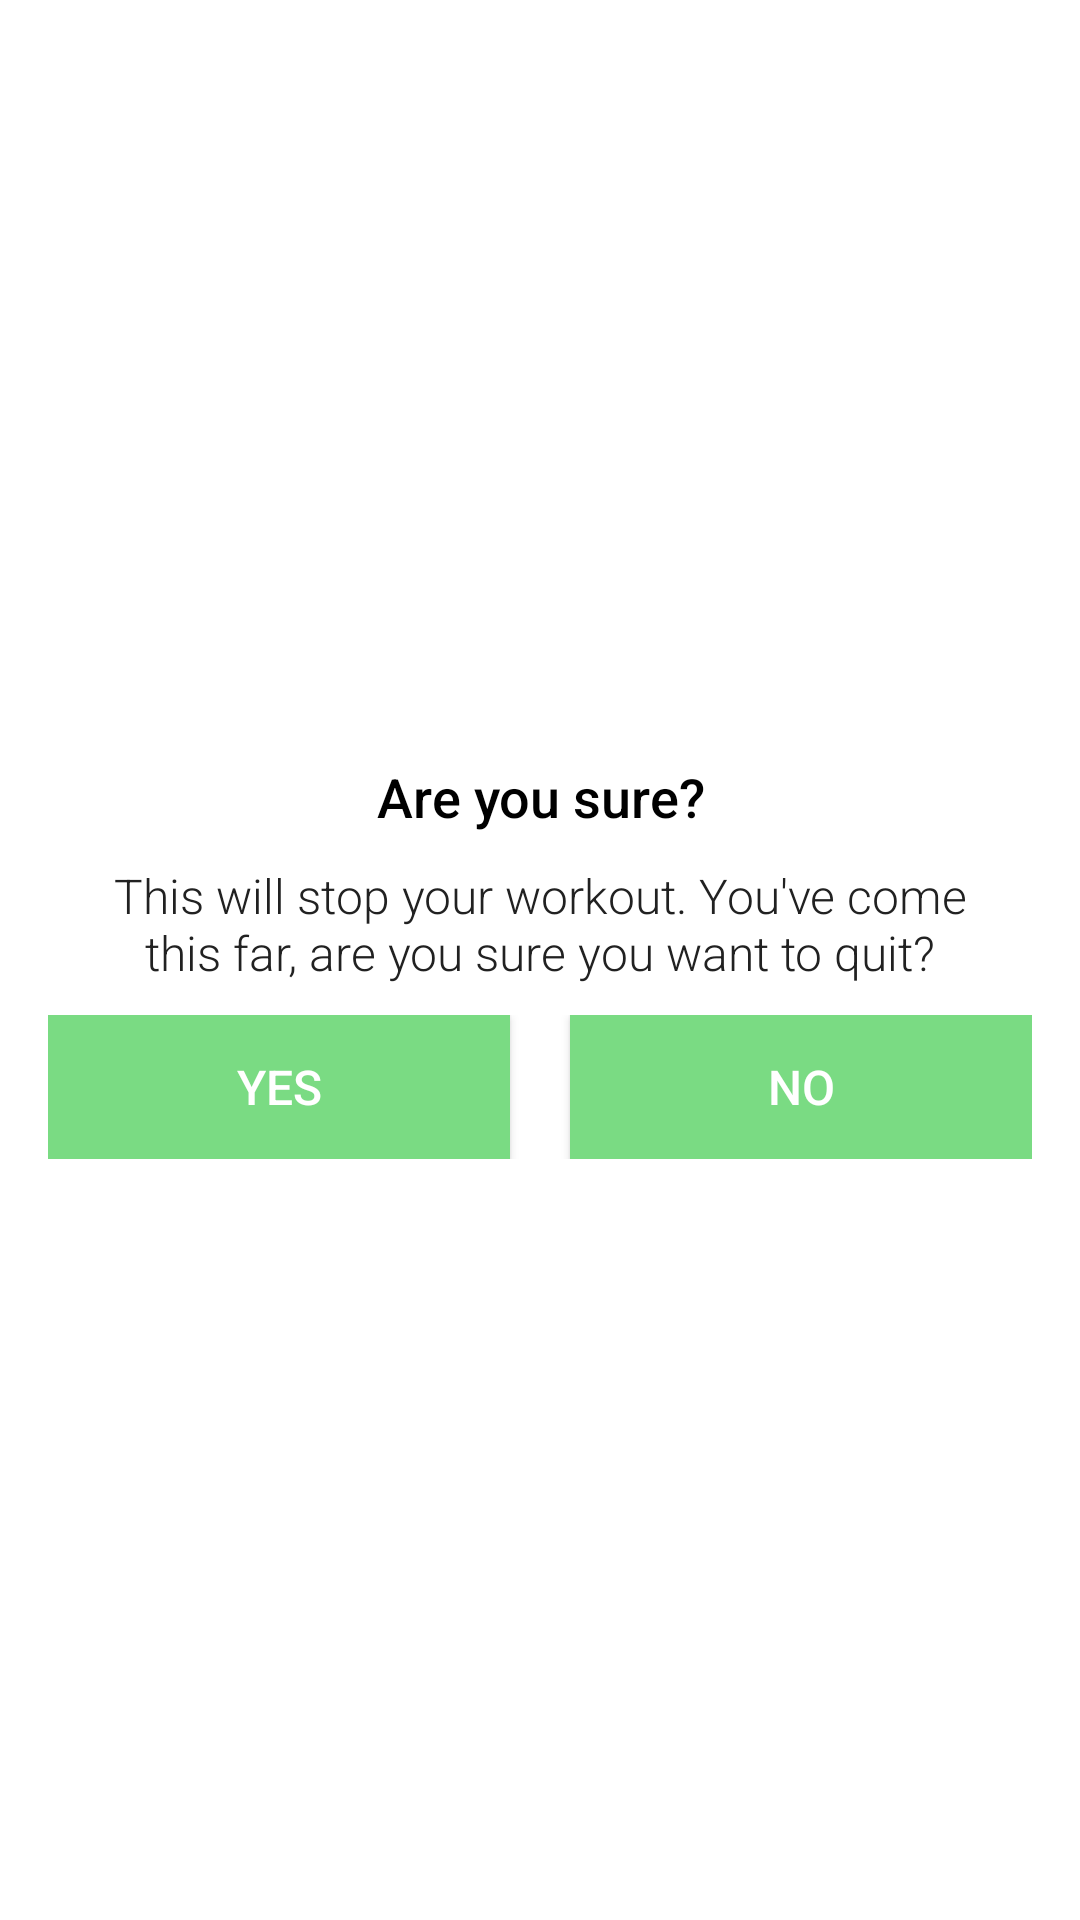

Reconstruct the res/layout file that produces this screen, plus the resources it refers to.
<!-- AndroidManifest.xml: application theme Theme.7MinuteWorkout -->
<!-- res/layout/dialog_custom_back_confirmation.xml -->
<?xml version="1.0" encoding="utf-8"?>
<LinearLayout xmlns:android="http://schemas.android.com/apk/res/android"
    android:layout_width="match_parent"
    android:layout_height="wrap_content"
    android:gravity="center"
    android:orientation="vertical"
    android:padding="16dp">

    <TextView
        android:layout_width="match_parent"
        android:layout_height="wrap_content"
        android:fontFamily="sans-serif-medium"
        android:gravity="center"
        android:text="@string/are_you_sure"
        android:textColor="@android:color/black"
        android:textSize="18sp" />

    <TextView
        android:layout_width="match_parent"
        android:layout_height="wrap_content"
        android:layout_marginStart="10dp"
        android:layout_marginTop="10dp"
        android:layout_marginEnd="10dp"
        android:fontFamily="sans-serif-light"
        android:gravity="center"
        android:text="@string/wanna_quit"
        android:textColor="#212121"
        android:textSize="16sp" />

    <LinearLayout
        android:layout_width="match_parent"
        android:layout_height="wrap_content"
        android:layout_marginTop="10dp"
        android:orientation="horizontal">

        <Button
            android:id="@+id/tvYes"
            android:layout_width="0dp"
            android:layout_height="wrap_content"
            android:layout_marginEnd="10dp"
            android:layout_weight="1"
            android:background="?attr/colorPrimary"
            android:fontFamily="sans-serif-medium"
            android:gravity="center"
            android:padding="8dp"
            android:text="@string/yes"
            android:textColor="#FFFFFF"
            android:textSize="16sp" />

        <Button
            android:id="@+id/tvNo"
            android:layout_width="0dp"
            android:layout_height="wrap_content"
            android:layout_marginStart="10dp"
            android:layout_weight="1"
            android:background="?attr/colorPrimary"
            android:fontFamily="sans-serif-medium"
            android:gravity="center"
            android:padding="8dp"
            android:text="@string/no"
            android:textColor="#FFFFFF"
            android:textSize="16sp" />
    </LinearLayout>
</LinearLayout>
<!-- resources referenced by this layout -->
<resources>
  <string name="are_you_sure">Are you sure?</string>
  <string name="no">NO</string>
  <string name="wanna_quit">This will stop your workout. You\'ve come this far, are you sure you want to quit?</string>
  <string name="yes">YES</string>
  <style name="Theme.7MinuteWorkout" parent="Theme.MaterialComponents.DayNight.NoActionBar">
          
          <item name="colorPrimary">@color/teal_200</item>
          <item name="colorPrimaryVariant">@color/teal_700</item>
          <item name="colorOnPrimary">@color/white</item>
          
          <item name="colorSecondary">@color/teal_200</item>
          <item name="colorSecondaryVariant">@color/teal_700</item>
          <item name="colorOnSecondary">@color/black</item>
          
          <item name="android:statusBarColor" tools:targetApi="l">?attr/colorPrimaryVariant</item>
          
      </style>
  <color name="teal_200">#7ADB83</color>
  <color name="teal_700">#F89406</color>
  <color name="white">#FFFFFFFF</color>
  <color name="black">#FF000000</color>
</resources>
